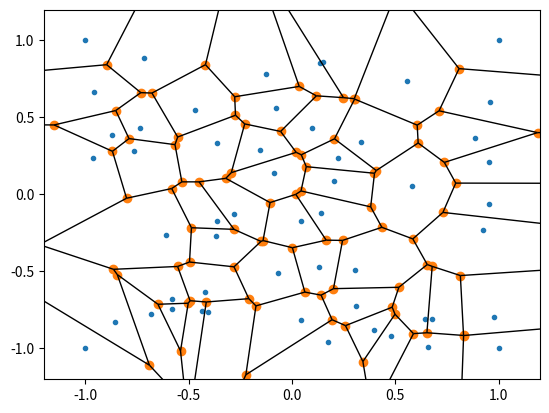
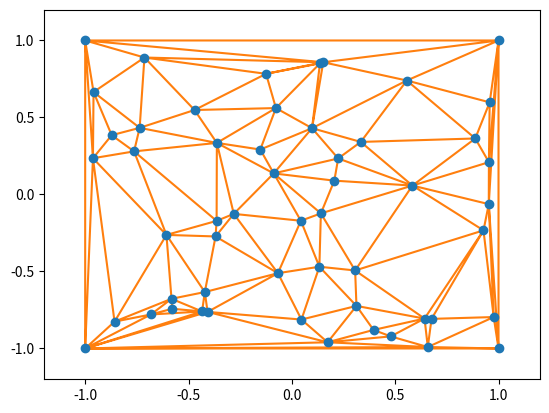
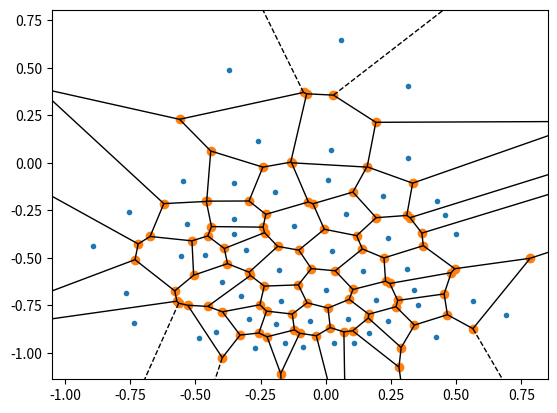
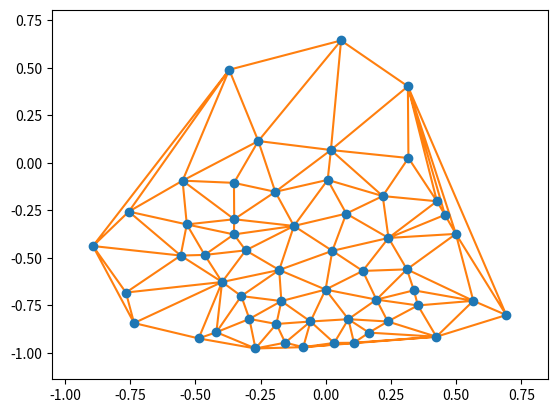

Write the Python code that produced these figures, in order.
import matplotlib.pyplot as plt
import numpy as np
from scipy.spatial import Voronoi, voronoi_plot_2d, Delaunay, delaunay_plot_2d


class LloydAlgorithm:
    def __init__(self, n_points=50, iterations=100):
        self.n_points = n_points
        self.iterations = iterations
        self.initial_points = None
        self.points = None

    def generate_data(self):
        # Generate random points within the (-1, 1) square
        np.random.seed(0)
        random_points = np.random.rand(self.n_points, 2) * 2 - 1
        # Four vertices of the square
        square_points = np.array([[-1, -1], [-1, 1], [1, -1], [1, 1]])
        # Merging random and square points
        self.initial_points = np.vstack((random_points, square_points))
        self.points = self.initial_points.copy()
        return self.points

    @staticmethod
    def is_outside_box(point):
        return abs(point[0]) > 1 or abs(point[1]) > 1

    @staticmethod
    def line_intersection(p1, p2, p3, p4):
        x1, y1 = p1
        x2, y2 = p2
        x3, y3 = p3
        x4, y4 = p4

        den = (x1 - x2) * (y3 - y4) - (y1 - y2) * (x3 - x4)
        if den == 0:
            return None

        t = ((x1 - x3) * (y3 - y4) - (y1 - y3) * (x3 - x4)) / den
        u = -((x1 - x2) * (y1 - y3) - (y1 - y2) * (x1 - x3)) / den

        if 0 <= t <= 1 and 0 <= u <= 1:
            x = x1 + t * (x2 - x1)
            y = y1 + t * (y2 - y1)
            return np.array([x, y])
        return None

    def find_boundary_intersection(self, point1, point2):
        boundaries = [
            ([-1, -1], [-1, 1]),
            ([-1, 1], [1, 1]),
            ([1, 1], [1, -1]),
            ([1, -1], [-1, -1])
        ]

        for boundary in boundaries:
            intersection = self.line_intersection(point1, point2, boundary[0], boundary[1])
            if intersection is not None:
                return intersection
        return None

    def lloyd_iteration(self):
        try:
            vor = Voronoi(self.points)
        except Exception as e:
            print(f"Error in Voronoi computation: {e}")
            print(f"Number of points: {len(self.points)}")
            print(f"Points: {self.points}")
            return

        # Initialize a new list to store updated points
        new_points = []
        # Traverse each point and its corresponding Voronoi region
        for point, region in zip(vor.points, vor.point_region):
            # Check if this point in a valid Voronoi region (-1 means invalid region)
            if region != -1:
                # Get the vertices of this Voronoi region
                region_points = vor.vertices[vor.regions[region]]
                if len(region_points) > 0:
                    valid_points = []
                    for p in region_points:
                        # If the vertex is inside the bounding box, add it directly to the list of valid points.
                        if not self.is_outside_box(p):
                            valid_points.append(p)
                        # If outside the bounding box, look for the intersection of the edge
                        # it forms with the other vertices with the bounding box
                        else:
                            for other_point in region_points:
                                if not np.array_equal(p, other_point):
                                    intersection = self.find_boundary_intersection(p, other_point)
                                    if intersection is not None:
                                        valid_points.append(intersection)

                    if valid_points:
                        centroid = np.mean(valid_points, axis=0)
                        new_points.append(centroid)
                    else:
                        new_points.append(point)
                else:
                    new_points.append(point)
            else:
                new_points.append(point)

        self.points = np.array(new_points)

    def run(self):
        self.generate_data()
        self.visualization()

        for i in range(self.iterations):
            print(f"Iteration {i + 1}/{self.iterations}")
            self.lloyd_iteration()

        self.visualization()

    def visualization(self):
        vor = Voronoi(self.points)
        tri = Delaunay(self.points)

        voronoi_plot_2d(vor)
        delaunay_plot_2d(tri)

        plt.show()



if __name__ == "__main__":
    lloyd = LloydAlgorithm(n_points=50, iterations=100)
    lloyd.run()
